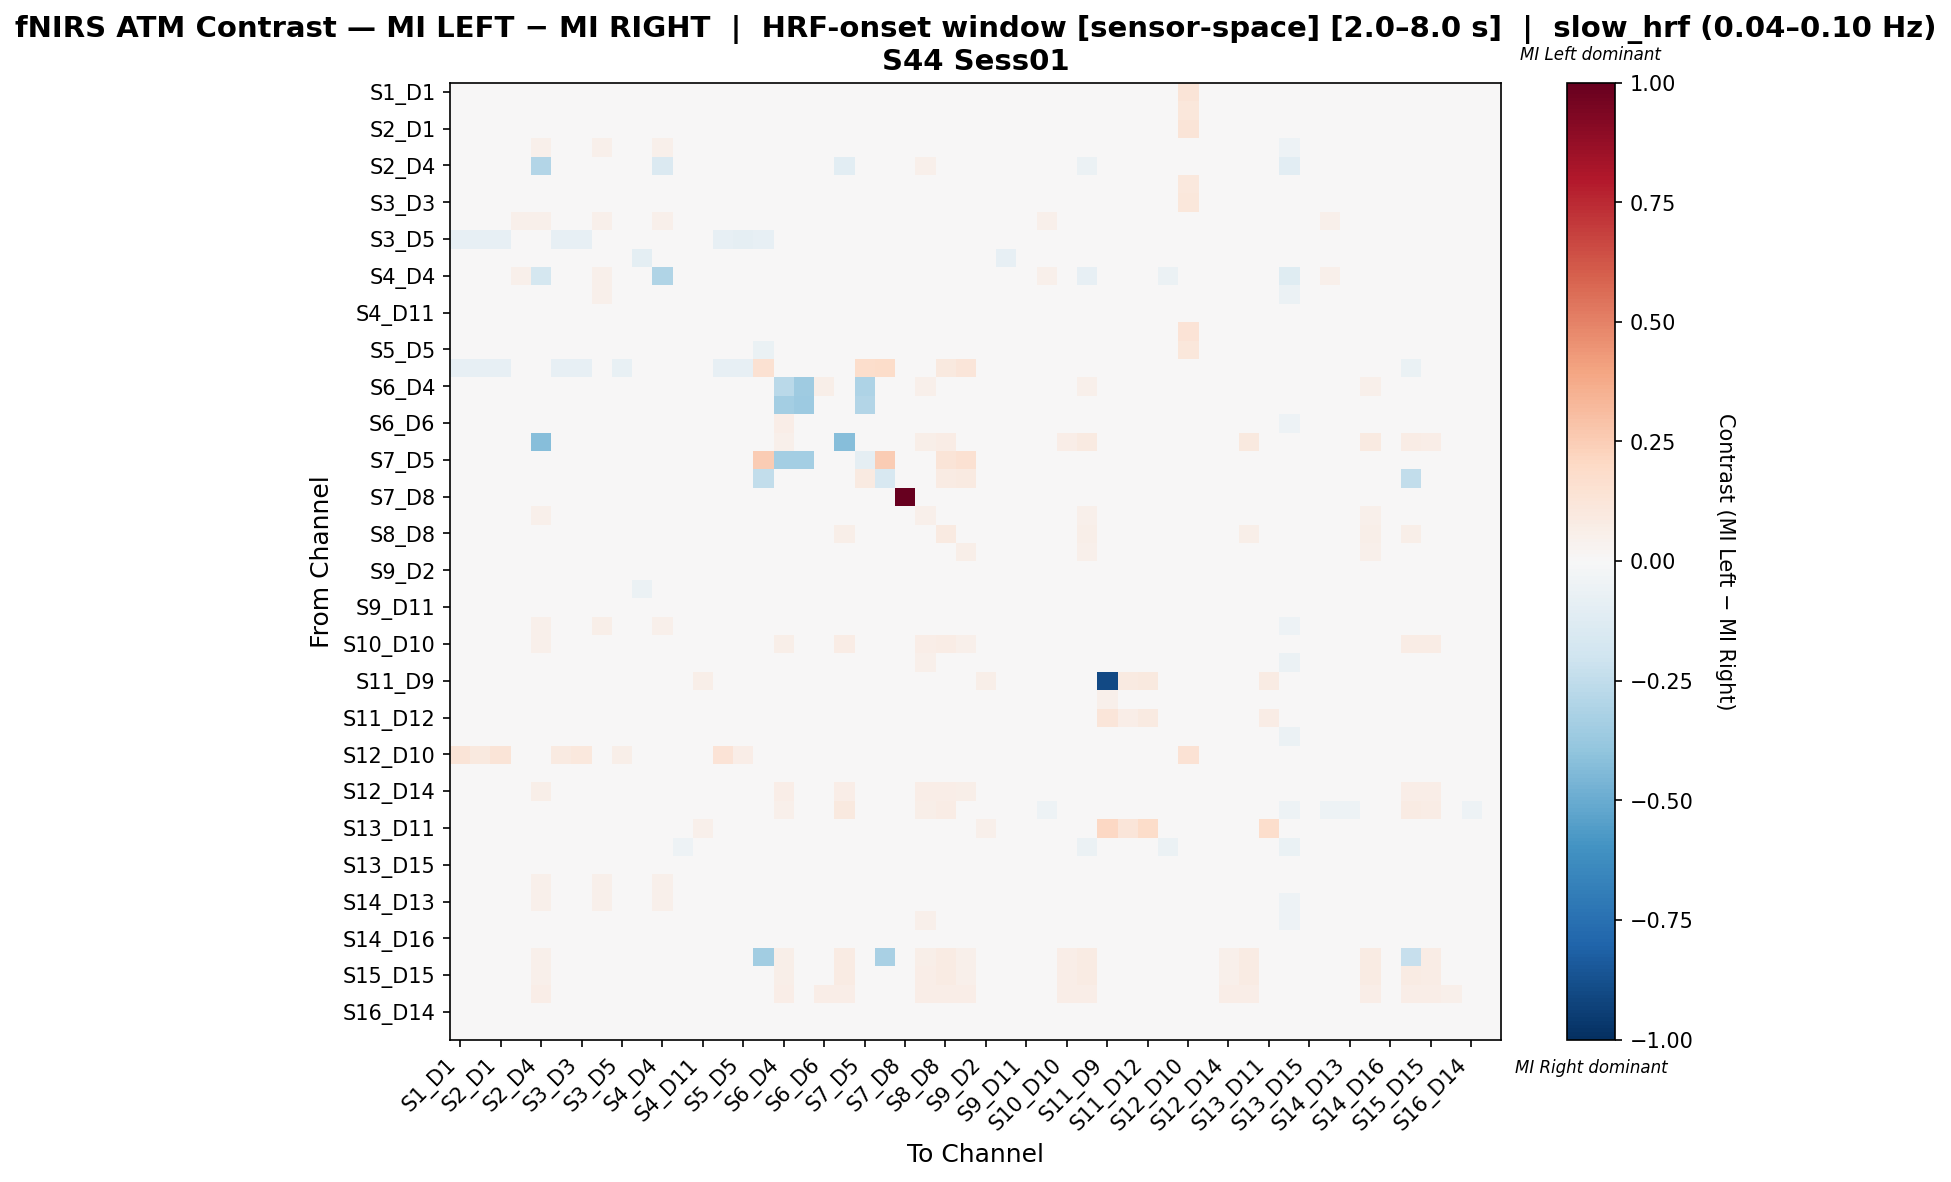

The table this chart was drawn from, first rows:
, S1_D1 hbo, S1_D3 hbo, S2_D1 hbo, S2_D2 hbo, S2_D4 hbo, S3_D1 hbo, S3_D3 hbo, S3_D4 hbo, S3_D5 hbo, S4_D2 hbo, S4_D4 hbo, S4_D6 hbo, S4_D11 hbo, S5_D3 hbo, S5_D5 hbo, S5_D7 hbo, S6_D4 hbo, S6_D5 hbo, S6_D6 hbo, S6_D8 hbo, S7_D5 hbo, S7_D7 hbo, S7_D8 hbo
S1_D1 hbo, -0.002528, -0.03053, 0.00613, 0.0, 0.0, -0.03853, -0.0222, 0.0, 0.008381, 0.0, 0.0, 0.0, 0.0, -0.006528, -0.02258, -0.04762, 0.0, 0.0, 0.0, 0.0, 0.0, 0.0, 0.0
S1_D3 hbo, -0.01714, -0.0217, -0.004372, 0.0, 0.0, -0.03084, -0.01288, 0.0, 0.01712, 0.0, 0.0, 0.0, 0.0, -0.01745, -0.01205, -0.04681, 0.0, 0.0, 0.0, 0.0, 0.0, 0.0, 0.0
S2_D1 hbo, -0.001053, -0.02962, 0.003472, 0.0, 0.0, -0.03779, -0.02554, 0.0, 0.007369, 0.0, 0.0, 0.0, 0.0, -0.001053, -0.02519, -0.04977, 0.0, 0.0, 0.0, 0.0, 0.0, 0.0, 0.0
S2_D2 hbo, 0.0, 0.0, 0.0, 0.005814, 0.05172, 0.0, 0.0, 0.05364, 0.02874, -0.03478, 0.05172, 0.004156, -0.01143, 0.0, 0.0, 0.0, 0.03448, 0.0, -0.01935, 0.0, 0.0, 0.0, 0.0
S2_D4 hbo, 0.0, 0.0, 0.0, 0.04079, -0.2926, 0.0, 0.0, 0.04079, 0.02266, 0.0, -0.1444, -0.02346, 0.0287, 0.0, 0.0, 0.0, 0.04079, 0.0, 0.03474, -0.1058, 0.0, 0.006042, 0.0
S3_D1 hbo, -0.01657, -0.02116, -0.008394, 0.0, 0.0, -0.01657, -0.00773, 0.0, 0.01741, 0.0, 0.0, 0.0, 0.0, -0.02608, -0.01171, -0.04681, 0.0, 0.0, 0.0, 0.0, 0.0, 0.0, 0.0
S3_D3 hbo, -0.009773, -0.02265, -0.005407, 0.0, 0.0, -0.02265, -0.005444, 0.0, 0.01247, 0.0, 0.0, 0.0, 0.0, -0.02265, -0.01791, -0.04762, 0.0, 0.0, 0.0, 0.0, 0.0, 0.0, 0.0
S3_D4 hbo, 0.0, 0.0, 0.0, 0.05364, 0.05172, 0.0, 0.0, 0.05364, 0.02874, 0.0, 0.05172, 0.04981, 0.0364, 0.0, 0.0, 0.0, 0.03448, 0.0, 0.03065, 0.0, 0.0, 0.0, 0.0
S3_D5 hbo, -0.08587, -0.08587, -0.08587, 0.03205, 0.03205, -0.08587, -0.08587, 0.03205, -0.04757, 0.0, 0.03205, 0.03205, 0.02991, -0.08587, -0.09015, -0.08421, 0.03205, 0.0, 0.02991, 0.0, 0.0, 0.0, 0.0
S4_D2 hbo, 0.0, 0.0, 0.0, -0.04, 0.0, 0.0, 0.0, 0.0, 0.0, -0.1, 0.0, -0.04, -0.04, 0.0, 0.0, 0.0, 0.0, 0.0, -0.04, 0.0, 0.0, 0.0, 0.0
S4_D4 hbo, 0.0, 0.0, 0.0, 0.05273, -0.1742, 0.0, 0.0, 0.05273, 0.0293, 0.0, -0.2992, -0.02617, 0.03711, 0.0, 0.0, 0.0, 0.03516, 0.0, 0.03125, 0.0, 0.0, 0.0, 0.0
S4_D6 hbo, 0.0, 0.0, 0.0, 0.005999, 0.03879, 0.0, 0.0, 0.05108, 0.02947, -0.03279, 0.03879, -0.004163, -0.007754, 0.0, 0.0, 0.0, 0.03536, 0.0, -0.01365, 0.0, 0.0, 0.0, 0.0
S4_D11 hbo, 0.0, 0.0, 0.0, -0.005976, 0.04034, 0.0, 0.0, 0.04034, 0.03185, -0.03368, 0.04034, -0.003871, 0.000447, 0.0, 0.0, 0.0, 0.03822, 0.0, -0.01445, 0.0, 0.0, 0.0, 0.0
S5_D3 hbo, -0.005863, -0.03565, 0.003026, 0.0, 0.0, -0.04416, -0.02695, 0.0, 0.01069, 0.0, 0.0, 0.0, 0.0, -0.001608, -0.0208, -0.04889, 0.0, 0.0, 0.0, 0.0, 0.0, 0.0, 0.0
S5_D5 hbo, -0.01311, -0.01311, -0.01311, 0.0, 0.0, -0.01311, -0.01311, 0.0, 0.001121, 0.0, 0.0, 0.0, 0.0, -0.01311, -0.01385, -0.06832, 0.0, 0.0, 0.0, 0.0, 0.0, 0.0, 0.0
S5_D7 hbo, -0.08333, -0.08333, -0.08333, 0.0, 0.0, -0.08333, -0.08333, 0.0, -0.07576, 0.0, 0.0, 0.0, 0.0, -0.08333, -0.08333, 0.1515, 0.0, 0.0, 0.0, 0.0, 0.1765, 0.1836, 0.0
S6_D4 hbo, 0.0, 0.0, 0.0, 0.03056, 0.04924, 0.0, 0.0, 0.03056, 0.02547, 0.0, 0.03056, 0.03056, 0.02716, 0.0, 0.0, 0.0, -0.2722, -0.3571, 0.05772, 0.02037, -0.3095, 0.006791, 0.0
S6_D5 hbo, 0.0, 0.0, 0.0, 0.0, 0.0, 0.0, 0.0, 0.0, 0.0, 0.0, 0.0, 0.0, 0.0, 0.0, 0.0, 0.0, -0.3409, -0.3636, 0.0, 0.0, -0.2955, 0.0, 0.0
S6_D6 hbo, 0.0, 0.0, 0.0, -0.01801, 0.04673, 0.0, 0.0, 0.02991, 0.02804, -0.03333, 0.02991, -0.01593, -0.01988, 0.0, 0.0, 0.0, 0.06542, 0.0, 0.01686, 0.01869, 0.0, 0.007477, 0.0
S6_D8 hbo, 0.0, 0.0, 0.0, 0.0, -0.4286, 0.0, 0.0, 0.0, 0.0, 0.0, 0.0, 0.0, 0.0, 0.0, 0.0, 0.0, 0.05195, 0.0, 0.04329, -0.4242, 0.0, 0.01732, 0.0
S7_D5 hbo, 0.0, 0.0, 0.0, 0.0, 0.0, 0.0, 0.0, 0.0, 0.0, 0.0, 0.0, 0.0, 0.0, 0.0, 0.0, 0.25, -0.3421, -0.3421, 0.0, 0.0, -0.09079, 0.25, 0.0
S7_D7 hbo, 0.0, 0.0, 0.0, 0.0, 0.03604, 0.0, 0.0, 0.0, 0.0, 0.0, 0.0, 0.0, 0.0, 0.0, 0.0, -0.2489, 0.03604, 0.0, 0.02703, 0.03604, 0.09009, -0.1636, 0.0
S7_D8 hbo, 0.0, 0.0, 0.0, 0.0, 0.0, 0.0, 0.0, 0.0, 0.0, 0.0, 0.0, 0.0, 0.0, 0.0, 0.0, 0.0, 0.0, 0.0, 0.0, 0.0, 0.0, 0.0, 1.0
S8_D6 hbo, 0.0, 0.0, 0.0, 0.03704, 0.05247, 0.0, 0.0, 0.03704, 0.02315, 0.0, 0.03549, 0.03395, 0.02778, 0.0, 0.0, 0.0, 0.04475, 0.0, 0.03858, 0.02006, 0.0, 0.006173, 0.0
S8_D8 hbo, 0.02448, 0.02448, 0.02448, 0.0, 0.03846, 0.02448, 0.02448, 0.0, 0.0, 0.0, 0.0, 0.0, 0.0, 0.02448, 0.01748, 0.01748, 0.04196, 0.0, 0.03497, 0.05944, 0.01748, 0.03147, 0.0
S8_D15 hbo, 0.0, 0.0, 0.0, 0.02332, 0.04922, 0.0, 0.0, 0.02332, 0.02332, 0.0, 0.02332, 0.02332, 0.02332, 0.0, 0.0, 0.01554, 0.04663, 0.0, 0.04145, 0.0285, 0.01554, 0.02591, 0.0
S9_D2 hbo, 0.0, 0.0, 0.0, -0.002474, 0.0428, 0.0, 0.0, 0.0428, 0.02918, -0.0315, 0.0428, -0.0005055, -0.002566, 0.0, 0.0, 0.0, 0.03502, 0.0, -0.01612, 0.0, 0.0, 0.0, 0.0
S9_D9 hbo, 0.0, 0.0, 0.0, 0.005908, 0.0498, 0.0, 0.0, 0.0498, 0.02988, -0.06107, 0.0498, 0.007816, -0.01368, 0.0, 0.0, 0.0, 0.03586, 0.0, -0.01202, 0.0, 0.0, 0.0, 0.0
S9_D11 hbo, 0.0, 0.0, 0.0, 0.00679, 0.0498, 0.0, 0.0, 0.0498, 0.02988, -0.03441, 0.0498, 0.00679, -0.01376, 0.0, 0.0, 0.0, 0.03586, 0.0, -0.01114, 0.0, 0.0, 0.0, 0.0
S10_D9 hbo, 0.0, 0.0, 0.0, 0.007985, 0.05114, 0.0, 0.0, 0.05492, 0.02841, -0.03265, 0.05114, 0.004344, -0.01095, 0.0, 0.0, 0.0, 0.03409, 0.0, -0.02276, 0.0, 0.0, 0.0, 0.0
S10_D10 hbo, 0.0, 0.0, 0.0, -0.04438, 0.0534, 0.004854, 0.004854, 0.0, 0.0, -0.04142, 0.0, -0.04438, -0.04438, 0.0, 0.0, 0.0, 0.05825, 0.0, 0.004165, 0.07767, 0.0, 0.01942, 0.0
S10_D12 hbo, 0.0, 0.0, 0.0, -0.01262, 0.02751, 0.0, 0.0, 0.03035, 0.02276, -0.03125, 0.01082, -0.02239, -0.01717, 0.0, 0.0, 0.0, 0.04552, 0.0, -0.005468, 0.03187, 0.0, 0.00607, 0.0
S11_D9 hbo, 0.0, 0.0, 0.0, 0.02586, 0.02586, 0.0, 0.0, 0.02586, 0.02586, 0.0, 0.02586, 0.02586, 0.06034, 0.0, 0.0, 0.0, 0.02586, 0.0, 0.02586, 0.0, 0.0, 0.0, 0.0
S11_D11 hbo, 0.0, 0.0, 0.0, -0.01312, 0.03394, 0.0, 0.0, 0.03394, 0.03394, -0.03765, 0.03394, -0.01312, 0.007771, 0.0, 0.0, 0.0, 0.03394, 0.0, -0.01312, 0.0, 0.0, 0.0, 0.0
S11_D12 hbo, 0.0, 0.0, 0.0, -0.02512, 0.01852, 0.0, 0.0, 0.01852, 0.01852, -0.04364, 0.01852, -0.02512, 0.02426, 0.0, 0.0, 0.0, 0.01852, 0.0, -0.02512, 0.0, 0.0, 0.0, 0.0
S11_D13 hbo, 0.0, 0.0, 0.0, 0.00374, 0.03185, 0.0, 0.0, 0.04792, 0.03125, -0.03213, 0.03185, -0.0063, -0.004593, 0.0, 0.0, 0.0, 0.0375, 0.0, -0.01084, 0.0, 0.0, 0.0, 0.0
S12_D10 hbo, 0.1304, 0.1, 0.1304, 0.0, 0.0, 0.0913, 0.1043, 0.0, 0.06087, 0.0, 0.0, 0.0, 0.0, 0.1348, 0.06957, 0.0, 0.0, 0.0, 0.0, 0.0, 0.0, 0.0, 0.0
S12_D12 hbo, 0.0, 0.0, 0.0, -0.002999, 0.04138, 0.0, 0.0, 0.04138, 0.04138, -0.04142, 0.04138, -0.002999, -0.002999, 0.0, 0.0, 0.0, 0.04138, 0.0, -0.002999, 0.0, 0.0, 0.0, 0.0
S12_D14 hbo, 0.0, 0.0, 0.0, -0.04444, 0.05696, 0.0, 0.0, 0.0, 0.0, -0.04127, 0.0, -0.04444, -0.04444, 0.0, 0.0, 0.0, 0.06962, 0.0, 0.01885, 0.06962, 0.0, 0.02532, 0.0
S13_D6 hbo, 0.0, 0.0, 0.0, -0.04783, 0.04867, 0.0, 0.0, 0.0, 0.0, -0.03478, 0.0, -0.04565, -0.04783, 0.0, 0.0, 0.0, 0.0531, 0.0, -0.005752, 0.09735, 0.0, 0.0177, 0.0
S13_D11 hbo, 0.0, 0.0, 0.0, -0.04507, 0.0, 0.0, 0.0, 0.0, 0.0, -0.03944, 0.0, -0.04507, 0.05132, 0.0, 0.0, 0.0, 0.0, 0.0, -0.04507, 0.0, 0.0, 0.0, 0.0
S13_D13 hbo, 0.0, 0.0, 0.0, -0.04275, -0.01859, 0.0, 0.0, 0.0, 0.0, -0.02974, -0.01859, -0.05204, -0.04275, 0.0, 0.0, 0.0, 0.0, 0.0, -0.04833, 0.0, 0.0, 0.0, 0.0
S13_D15 hbo, 0.0, 0.0, 0.0, 0.0, 0.0, 0.0, 0.0, 0.0, 0.0, 0.0, 0.0, 0.0, 0.0, 0.0, 0.0, 0.0, 0.0, 0.0, 0.0, 0.0, 0.0, 0.0, 0.0
S14_D12 hbo, 0.0, 0.0, 0.0, 0.006124, 0.05172, 0.0, 0.0, 0.05364, 0.02874, -0.03456, 0.05172, 0.004452, -0.01112, 0.0, 0.0, 0.0, 0.03448, 0.0, -0.02118, 0.0, 0.0, 0.0, 0.0
S14_D13 hbo, 0.0, 0.0, 0.0, 0.00518, 0.05202, 0.0, 0.0, 0.05202, 0.0289, -0.03259, 0.05202, 0.00529, -0.01023, 0.0, 0.0, 0.0, 0.03468, 0.0, -0.02416, 0.0, 0.0, 0.0, 0.0
S14_D14 hbo, 0.0, 0.0, 0.0, -0.01612, 0.04769, 0.0, 0.0, 0.03179, 0.02168, -0.03333, 0.03179, -0.01404, -0.02191, 0.0, 0.0, 0.0, 0.04335, 0.0, -0.01659, 0.03179, 0.0, 0.00578, 0.0
S14_D16 hbo, 0.0, 0.0, 0.0, 0.04904, 0.04904, 0.0, 0.0, 0.04904, 0.03198, 0.0, 0.04904, 0.04691, 0.03838, 0.0, 0.0, 0.0, 0.03838, 0.0, 0.03412, 0.0, 0.0, 0.0, 0.0
S15_D13 hbo, 0.0, 0.0, 0.0, 0.0, 0.05164, 0.0, 0.0, 0.0, 0.0, 0.0, 0.0, 0.0, 0.0, 0.0, 0.0, -0.3462, 0.05634, 0.0, 0.04695, 0.08451, 0.0, -0.3274, 0.0
S15_D15 hbo, 0.0, 0.0, 0.0, 0.0, 0.05419, 0.0, 0.0, 0.0, 0.0, 0.0, 0.0, 0.0, 0.0, 0.0, 0.0, 0.0, 0.05911, 0.0, 0.04926, 0.07882, 0.0, 0.0197, 0.0
S15_D16 hbo, 0.0, 0.0, 0.0, 0.0, 0.06452, 0.0, 0.0, 0.0, 0.0, 0.0, 0.0, 0.0, 0.0, 0.0, 0.0, 0.0, 0.06452, 0.0, 0.06452, 0.06452, 0.0, 0.04301, 0.0
S16_D14 hbo, 0.0, 0.0, 0.0, -0.003926, 0.04359, 0.0, 0.0, 0.04359, 0.03846, -0.03456, 0.04359, -0.001767, -0.003926, 0.0, 0.0, 0.0, 0.04359, 0.0, -0.01081, 0.0, 0.0, 0.0, 0.0
S16_D16 hbo, 0.0, 0.0, 0.0, 0.0, 0.0, 0.0, 0.0, 0.0, 0.0, 0.0, 0.0, 0.0, 0.0, 0.0, 0.0, 0.0, 0.0, 0.0, 0.0, 0.0, 0.0, 0.0, 0.0
